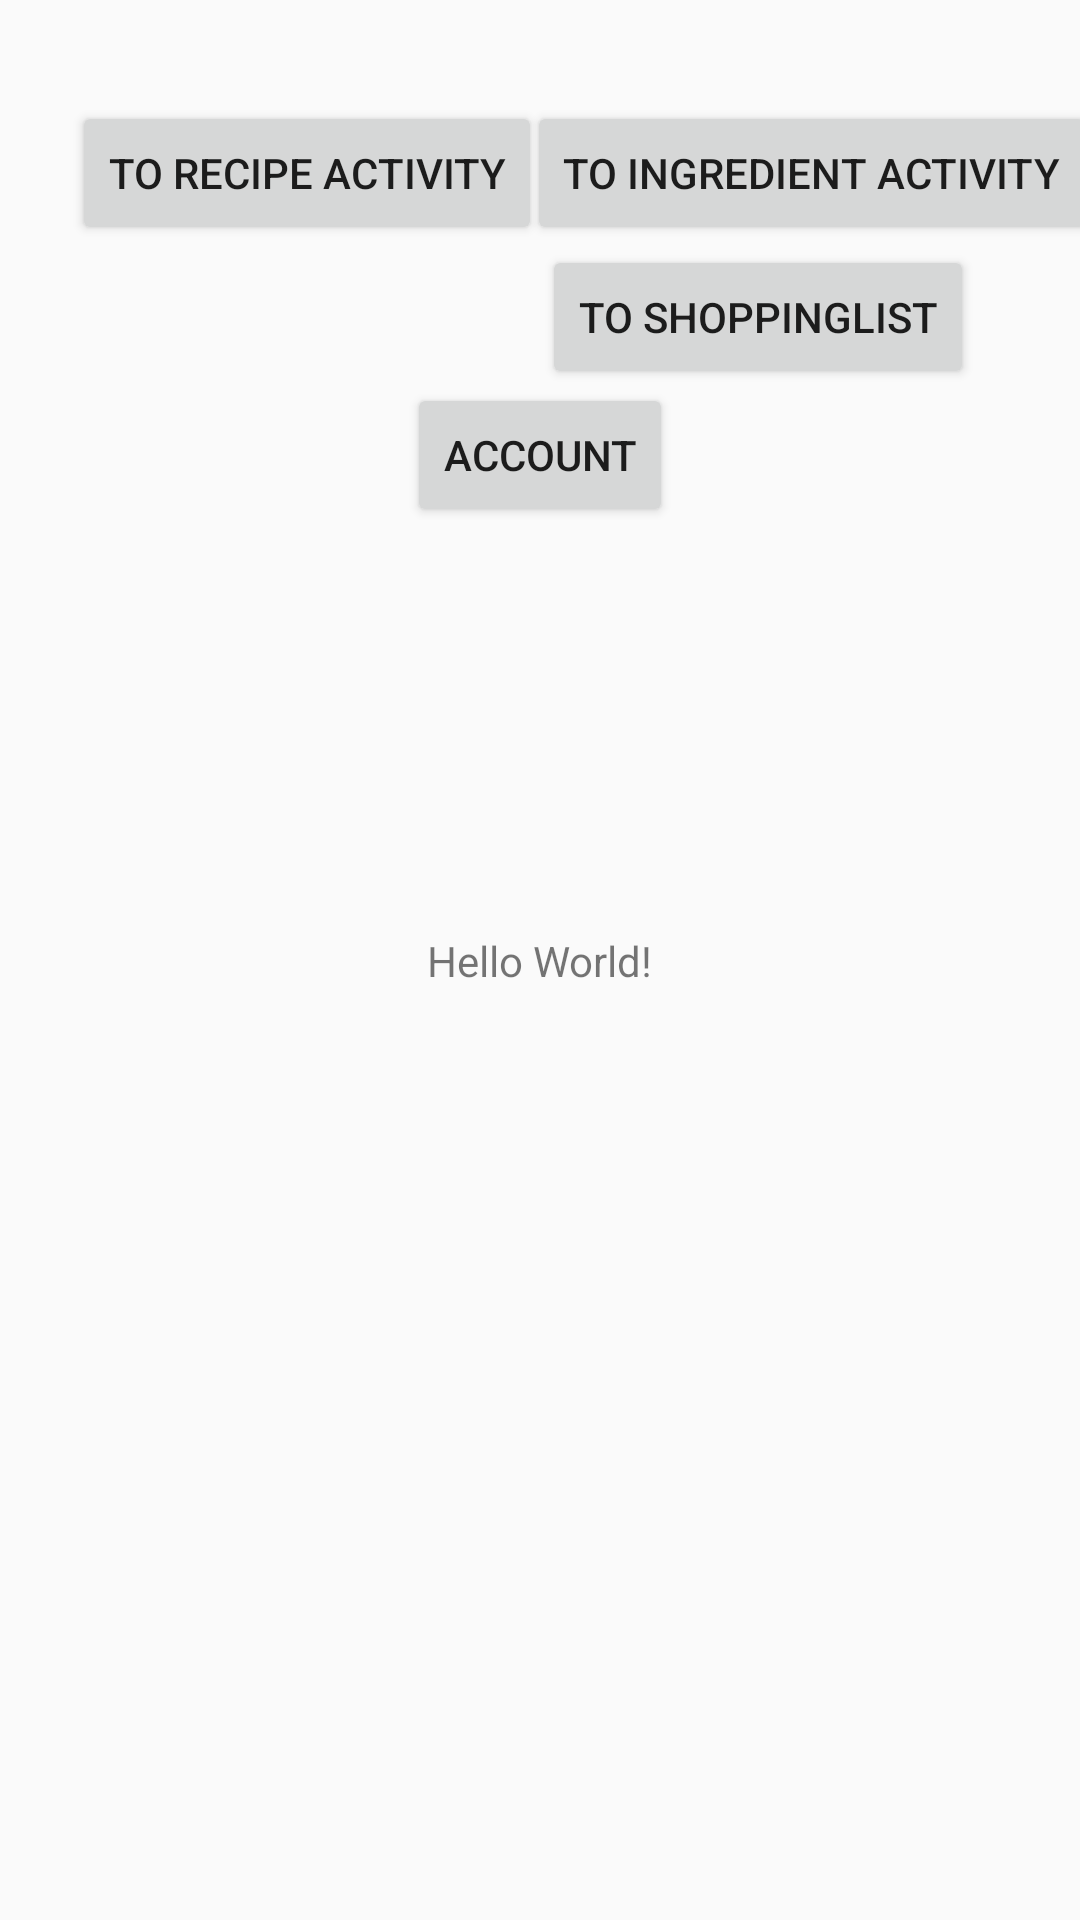

Produce the Android XML layout that renders to this screen, including the resource entries it uses.
<!-- AndroidManifest.xml: application theme AppTheme -->
<!-- res/layout/content_main.xml -->
<?xml version="1.0" encoding="utf-8"?>
<androidx.constraintlayout.widget.ConstraintLayout xmlns:android="http://schemas.android.com/apk/res/android"
    xmlns:app="http://schemas.android.com/apk/res-auto"
    xmlns:tools="http://schemas.android.com/tools"
    android:layout_width="match_parent"
    android:layout_height="match_parent"
    app:layout_behavior="@string/appbar_scrolling_view_behavior"
    tools:context=".MainActivity"
    tools:showIn="@layout/activity_main">

    <TextView
        android:layout_width="wrap_content"
        android:layout_height="wrap_content"
        android:text="Hello World!"
        app:layout_constraintBottom_toBottomOf="parent"
        app:layout_constraintLeft_toLeftOf="parent"
        app:layout_constraintRight_toRightOf="parent"
        app:layout_constraintTop_toTopOf="parent" />

    <Button
        android:id="@+id/RecipeActivity"
        android:layout_width="wrap_content"
        android:layout_height="wrap_content"
        android:onClick="onRecipeActivity"
        android:text="To Recipe Activity"
        app:layout_constraintBottom_toBottomOf="parent"
        app:layout_constraintEnd_toEndOf="parent"
        app:layout_constraintHorizontal_bias="0.118"
        app:layout_constraintStart_toStartOf="parent"
        app:layout_constraintTop_toTopOf="parent"
        app:layout_constraintVertical_bias="0.057" />

    <Button
        android:id="@+id/ingredientActivity"
        android:layout_width="wrap_content"
        android:layout_height="wrap_content"
        android:onClick="onIngredientActivity"
        android:text="To Ingredient Activity"
        app:layout_constraintBottom_toBottomOf="parent"
        app:layout_constraintEnd_toEndOf="parent"
        app:layout_constraintHorizontal_bias="0.514"
        app:layout_constraintStart_toEndOf="@+id/RecipeActivity"
        app:layout_constraintTop_toTopOf="parent"
        app:layout_constraintVertical_bias="0.057" />

    <Button
        android:id="@+id/account"
        android:layout_width="wrap_content"
        android:layout_height="wrap_content"
        android:onClick="onAccountActivity"
        android:text="Account"
        app:layout_constraintBottom_toBottomOf="parent"
        app:layout_constraintEnd_toEndOf="parent"
        app:layout_constraintStart_toStartOf="parent"
        app:layout_constraintTop_toBottomOf="@+id/RecipeActivity"
        app:layout_constraintVertical_bias="0.09" />

    <Button
        android:id="@+id/ingredientActivity2"
        android:layout_width="wrap_content"
        android:layout_height="wrap_content"
        android:onClick="onShoppingListActivity"
        android:text="To shoppingList"
        app:layout_constraintStart_toEndOf="@+id/RecipeActivity"
        app:layout_constraintTop_toBottomOf="@+id/ingredientActivity" />

</androidx.constraintlayout.widget.ConstraintLayout>
<!-- res/layout/activity_main.xml (included above) -->
<?xml version="1.0" encoding="utf-8"?>
<androidx.constraintlayout.widget.ConstraintLayout xmlns:android="http://schemas.android.com/apk/res/android"
    xmlns:app="http://schemas.android.com/apk/res-auto"
    xmlns:tools="http://schemas.android.com/tools"
    android:layout_width="match_parent"
    android:layout_height="match_parent"
    tools:context=".MainActivity">

    <LinearLayout
        android:layout_width="match_parent"
        android:layout_height="match_parent"
        android:orientation="vertical">

        <com.google.android.material.appbar.AppBarLayout
            android:id="@+id/appBarLayout"
            android:layout_width="match_parent"
            android:layout_height="wrap_content"
            android:background="?android:attr/windowBackground"
            android:theme="@style/AppTheme.AppBarOverlay">

            <androidx.appcompat.widget.Toolbar
                android:id="@+id/toolbar"
                android:layout_width="match_parent"
                android:layout_height="?attr/actionBarSize"
                android:background="?attr/colorPrimary"
                android:gravity="center"
                android:label=""
                android:scaleX="2"
                android:scaleY="2"
                android:translationY="4dp"
                app:contentInsetLeft="0dp"
                app:contentInsetStart="0dp"
                app:popupTheme="@style/AppTheme.PopupOverlay">

                <ImageView
                    android:layout_width="match_parent"
                    android:layout_height="match_parent"
                    android:layout_gravity="center"
                    android:adjustViewBounds="false"
                    android:contentDescription="Logo"
                    android:cropToPadding="false"
                    android:scaleType="fitCenter"
                    android:src="@drawable/prikkie_logo3" />

            </androidx.appcompat.widget.Toolbar>
        </com.google.android.material.appbar.AppBarLayout>

        <androidx.coordinatorlayout.widget.CoordinatorLayout
            android:id="@+id/placeSnackBar"
            android:layout_width="match_parent"
            android:layout_height="0dp"
            android:layout_weight="1">

            <FrameLayout
                android:id="@+id/fragment_container"
                android:layout_width="match_parent"
                android:layout_height="match_parent"
                android:layout_below="@id/bottom_navigation"
                app:layout_constraintBottom_toTopOf="@+id/bottom_navigation"
                app:layout_constraintEnd_toEndOf="parent"
                app:layout_constraintHorizontal_bias="1.0"
                app:layout_constraintStart_toStartOf="parent"
                app:layout_constraintTop_toBottomOf="@+id/appBarLayout"
                app:layout_constraintVertical_bias="0.0" />




















        </androidx.coordinatorlayout.widget.CoordinatorLayout>

        <com.google.android.material.bottomnavigation.BottomNavigationView
            android:id="@+id/bottom_navigation"
            android:layout_width="match_parent"
            android:layout_height="wrap_content"
            android:layout_gravity="bottom"
            android:background="@color/colorPrimary"
            app:itemTextAppearanceActive="@style/BottomNavigationView.Active"
            app:itemTextAppearanceInactive="@style/BottomNavigationView"
            app:itemTextColor="@color/colorWhite"
            app:itemIconTint="@color/colorWhite"
            app:layout_constraintBottom_toBottomOf="parent"
            app:menu="@menu/bottom_navigation" >

        </com.google.android.material.bottomnavigation.BottomNavigationView>
    </LinearLayout>


</androidx.constraintlayout.widget.ConstraintLayout>
<!-- resources referenced by this layout -->
<resources>
  <color name="colorPrimary">#3e81e7</color>
  <color name="colorWhite">#FFFFFF</color>
  <!-- drawable prikkie_logo3: png bitmap (drawable-xxxhdpi, 167617 bytes) -->
  <style name="AppTheme.AppBarOverlay" parent="ThemeOverlay.AppCompat.Dark.ActionBar" />
  <style name="AppTheme.PopupOverlay" parent="ThemeOverlay.AppCompat.Light" />
  <style name="BottomNavigationView" parent="@style/TextAppearance.AppCompat.Caption"> <item name="android:textSize">10sp</item></style>
  <style name="BottomNavigationView.Active" parent="@style/TextAppearance.AppCompat.Caption"> <item name="android:textSize">12sp</item></style>
  <style name="AppTheme" parent="Theme.AppCompat.Light.DarkActionBar">
          
          <item name="colorPrimary">@color/colorPrimary</item>
          <item name="colorPrimaryDark">@color/colorPrimaryDark</item>
          <item name="colorAccent">@color/colorAccent</item>
      </style>
  <color name="colorPrimaryDark">#0078D7</color>
  <color name="colorAccent">#D81B60</color>
</resources>
